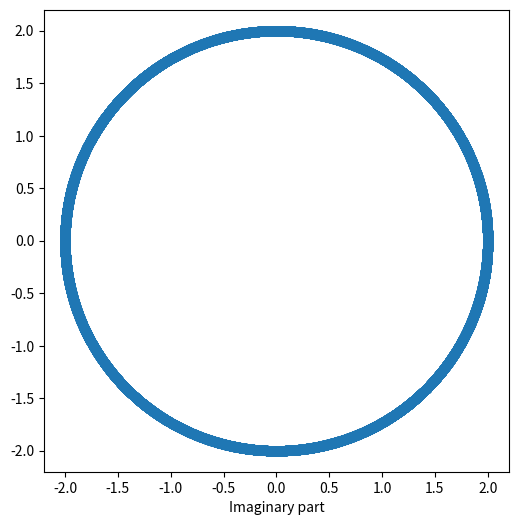
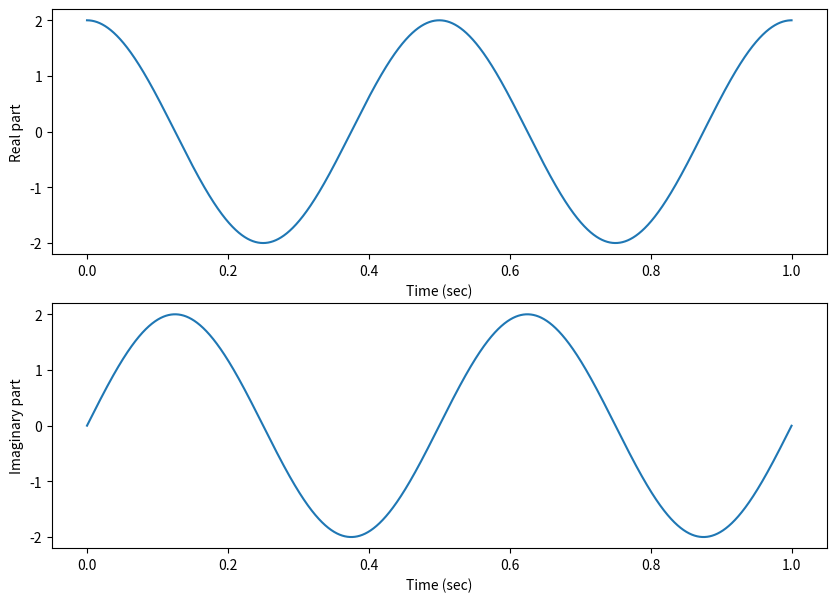
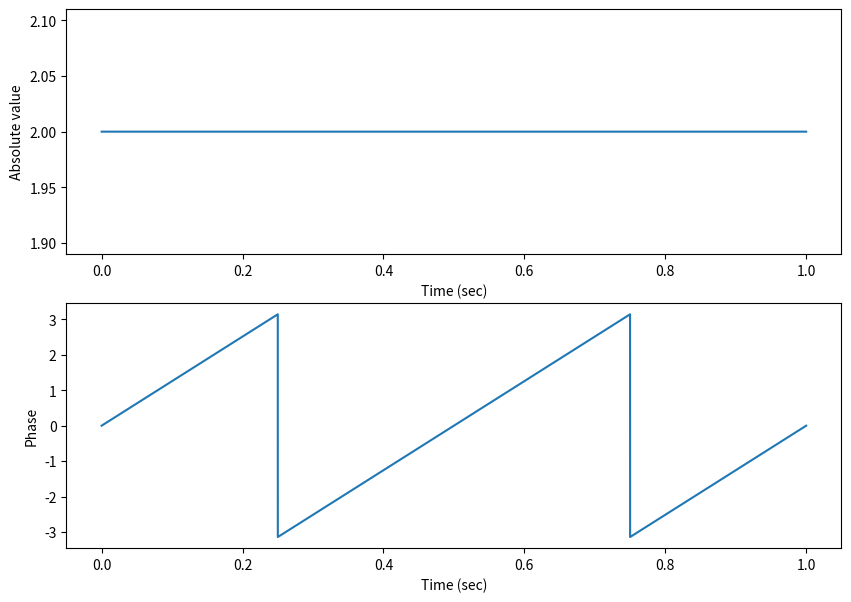

Python code for these plots, in order:
#!/usr/bin/env python3

""" 音声情報処理 n本ノック !! """

# MIT License

# Copyright (C) 2020 by Akira TAMAMORI

# Permission is hereby granted, free of charge, to any person
# obtaining a copy of this software and associated documentation files
# (the Software"), to deal in the Software without restriction,
# including without limitation the rights to use, copy, modify, merge,
# publish, distribute, sublicense, and/or sell copies of the Software,
# and to permit persons to whom the Software is furnished to do so,
# subject to the following conditions:

# The above copyright notice and this permission notice shall be
# included in all copies or substantial portions of the Software.

# THE SOFTWARE IS PROVIDED "AS IS", WITHOUT WARRANTY OF ANY KIND,
# EXPRESS OR IMPLIED, INCLUDING BUT NOT LIMITED TO THE WARRANTIES OF
# MERCHANTABILITY, FITNESS FOR A PARTICULAR PURPOSE AND
# NONINFRINGEMENT. IN NO EVENT SHALL THE AUTHORS OR COPYRIGHT HOLDERS BE
# LIABLE FOR ANY CLAIM, DAMAGES OR OTHER LIABILITY, WHETHER IN AN ACTION
# OF CONTRACT, TORT OR OTHERWISE, ARISING FROM, OUT OF OR IN CONNECTION
# WITH THE SOFTWARE OR THE USE OR OTHER DEALINGS IN THE SOFTWARE.

# Commentary:
# - オイラーの公式により複素正弦波を作成する
# - 複素数の実部と虚部を取り出して２次元プロット
# - 複素数の実部と虚部を取り出してそれぞれプロット
# - 複素数の絶対値と位相を取り出してそれぞれプロット

import numpy as np
import matplotlib.pyplot as plt

OUT_WAVE_FILE = "out_wave_beat.wav"

n_framerate = 16000             # 標本化周波数 (Hz)

FREQ = 2                        # 正弦波の周波数 (Hz)
DURATION = 1                    # 音の継続時間 (sec)
AMPLITUDE = 2.0                 # 正弦波の振幅

T = 1.0 / n_framerate           # 標本化周期 (sec)

# 複素正弦波の実部と虚部を作成
time = np.arange(0, DURATION, T)  # 継続時間に等しい標本点の作成
cos_wave = AMPLITUDE * np.cos(2 * np.pi * FREQ * time)  # 実部
sine_wave = AMPLITUDE * np.sin(2 * np.pi * FREQ * time)  # 虚部

# 複素正弦波作成: 虚数単位は 1j で作られる！
complex_sine_wave = cos_wave + 1j * sine_wave

# 実部と虚部を取り出して 2次元プロット
plt.figure(figsize=(6, 6))  # figureの縦横の大きさ
plt.scatter(complex_sine_wave.real, complex_sine_wave.imag)
plt.xlabel('Real part')
plt.xlabel('Imaginary part')
plt.show()

# 実部と虚部を取り出して それぞれプロット
plt.figure(figsize=(10, 7))
plt.subplot(2, 1, 1)
plt.plot(time, complex_sine_wave.real)
plt.xlabel("Time (sec)")
plt.ylabel("Real part")
plt.subplot(2, 1, 2)
plt.plot(time, complex_sine_wave.imag)
plt.xlabel("Time (sec)")
plt.ylabel("Imaginary part")
plt.show()

# 絶対値と位相を計算して それぞれプロット
amplitude = np.abs(complex_sine_wave)
phase = np.angle(complex_sine_wave)
plt.figure(figsize=(10, 7))
plt.subplot(2, 1, 1)
plt.plot(time, amplitude)
plt.xlabel("Time (sec)")
plt.ylabel("Absolute value")
plt.subplot(2, 1, 2)
plt.plot(time, phase)
plt.xlabel("Time (sec)")
plt.ylabel("Phase")
plt.show()
